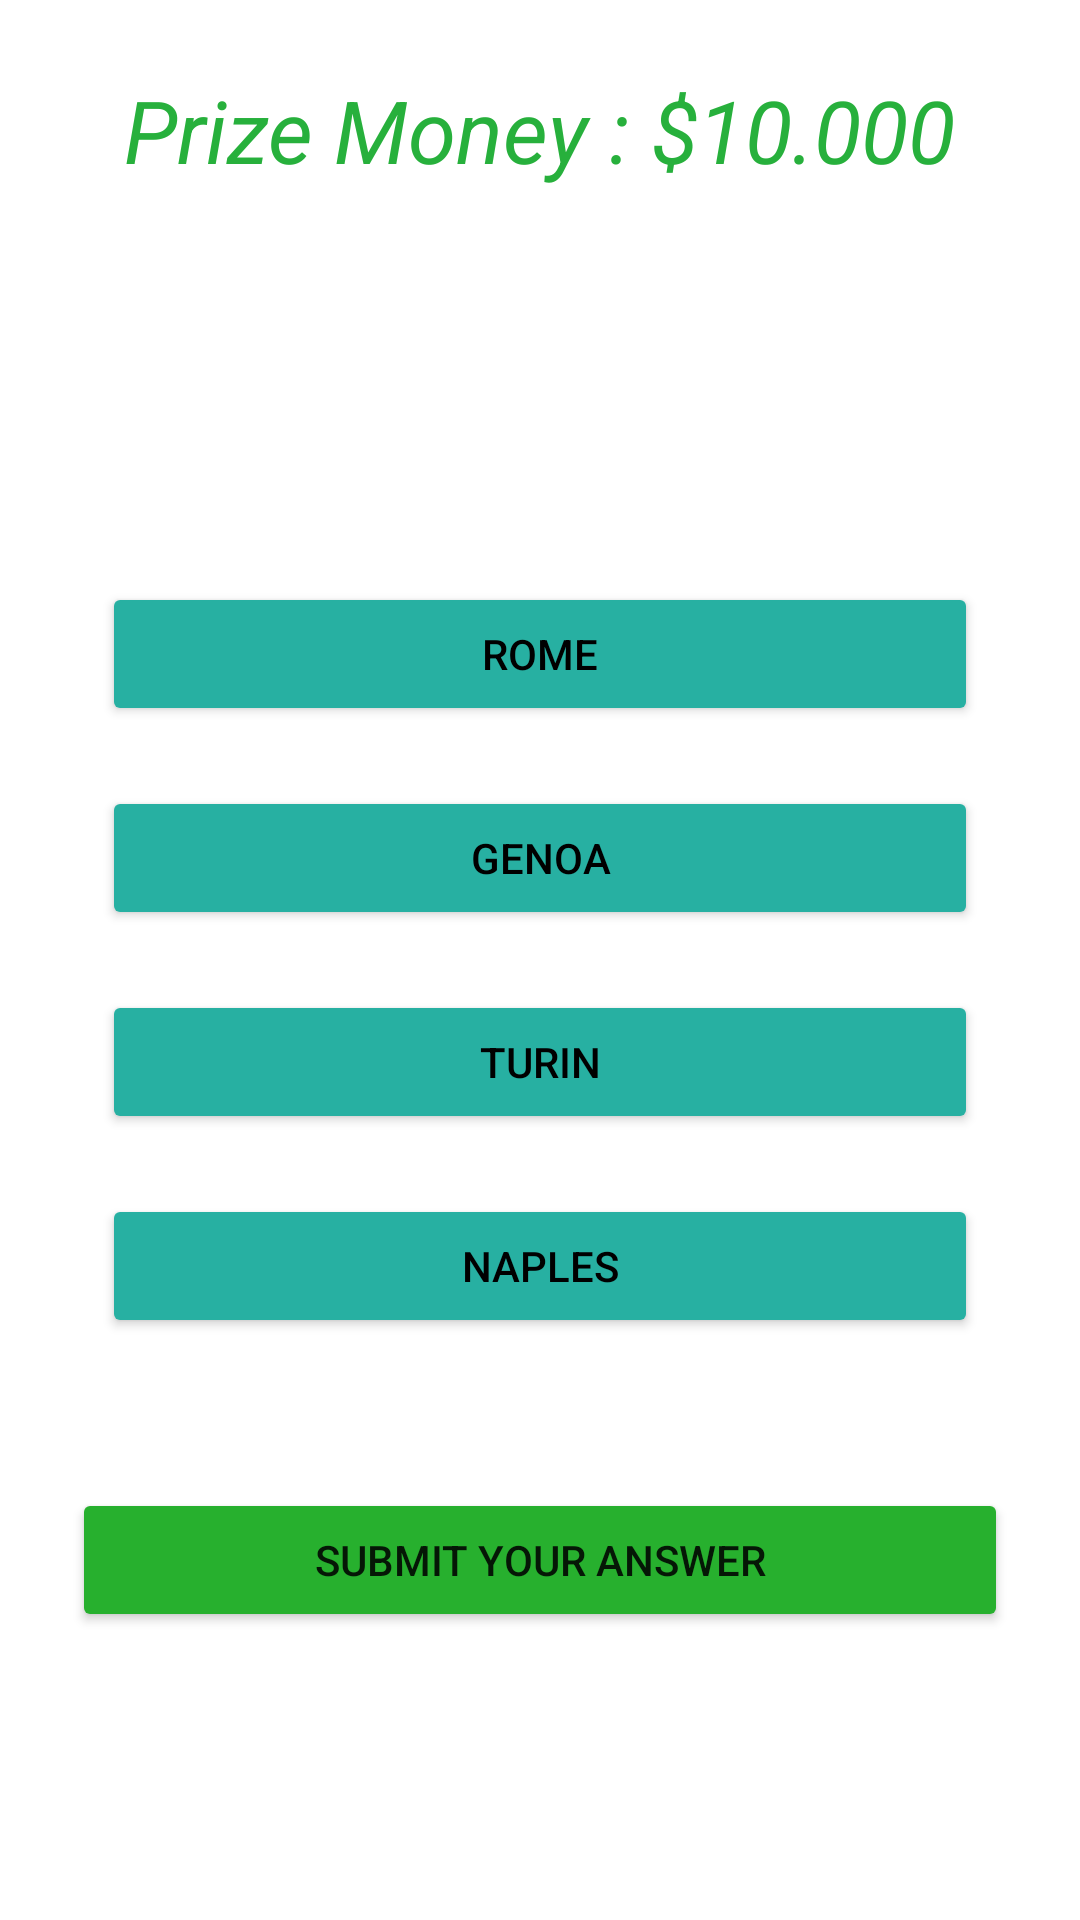

Reconstruct the res/layout file that produces this screen, plus the resources it refers to.
<!-- AndroidManifest.xml: application theme Theme.WhoWantsToBeMillionaireGame -->
<!-- res/layout/activity_question8.xml -->
<?xml version="1.0" encoding="utf-8"?>
<RelativeLayout xmlns:android="http://schemas.android.com/apk/res/android"
    xmlns:app="http://schemas.android.com/apk/res-auto"
    xmlns:tools="http://schemas.android.com/tools"
    android:layout_width="match_parent"
    android:layout_height="match_parent"
    android:background="@drawable/fallingmoney"
    android:padding="24dp"
    tools:context=".Question8">

    <TextView
        android:layout_width="wrap_content"
        android:layout_height="wrap_content"
        android:id = "@+id/prize_money"
        android:text="Prize Money : $10.000"
        android:layout_centerHorizontal="true"
        android:textSize="29dp"
        android:textStyle="italic"
        android:textColor="#27B03C"
        />

    <TextView
        android:layout_width="match_parent"
        android:layout_height="wrap_content"
        android:text="In which city of Italy is the football club 'Juventus' from? "
        android:textColor="@color/white"
        android:textSize='28dp'
        android:textAlignment="center"
        android:textStyle="bold"
        android:layout_margin="20dp"
        android:layout_above="@id/choices_layout"
        android:id="@+id/Question8"
        />

    <LinearLayout
        android:layout_width="match_parent"
        android:layout_height="wrap_content"
        android:layout_centerInParent="true"
        android:orientation="vertical"
        android:id='@+id/choices_layout'>

        <Button
            android:layout_width="match_parent"
            android:layout_height ="wrap_content"
            android:layout_margin="10dp"
            android:text="Rome"
            android:backgroundTint="#27b0a2"
            android:textColor="@color/black"
            android:id="@+id/answerA8"
            />

        <Button
            android:layout_width="match_parent"
            android:layout_height="wrap_content"
            android:layout_margin="10dp"
            android:text="Genoa"
            android:backgroundTint="#27b0a2"
            android:textColor="@color/black"
            android:id="@+id/answerB8"
            />
        <Button
            android:layout_width="match_parent"
            android:layout_height="wrap_content"
            android:layout_margin="10dp"
            android:backgroundTint="#27b0a2"
            android:textColor="@color/black"
            android:text="Turin"
            android:id="@+id/answerC8"
            />
        <Button
            android:layout_width="match_parent"
            android:layout_height="wrap_content"
            android:layout_margin="10dp"
            android:text="Naples"
            android:backgroundTint="#27b0a2"
            android:textColor="@color/black"
            android:id="@+id/answerD8"
            />
    </LinearLayout>

    <Button
        android:layout_width="match_parent"
        android:layout_height="wrap_content"
        android:text="Submit Your Answer"
        android:id="@+id/next_question8"
        android:backgroundTint="#27b02e"
        android:layout_below="@id/choices_layout"
        android:layout_marginTop="40dp"
        />


</RelativeLayout>
<!-- resources referenced by this layout -->
<resources>
  <style name="Theme.WhoWantsToBeMillionaireGame" parent="Theme.MaterialComponents.DayNight.DarkActionBar">
          
          <item name="colorPrimary">@color/purple_500</item>
          <item name="colorPrimaryVariant">@color/purple_700</item>
          <item name="colorOnPrimary">@color/white</item>
          
          <item name="colorSecondary">@color/teal_200</item>
          <item name="colorSecondaryVariant">@color/teal_700</item>
          <item name="colorOnSecondary">@color/black</item>
          
          <item name="android:statusBarColor">?attr/colorPrimaryVariant</item>
          
      </style>
  <!-- not gathered from this repository: default colours our renderer supplied (Android Studio template values) -->
  <color name="purple_500">#FF6200EE</color>
  <color name="purple_700">#FF3700B3</color>
  <color name="teal_200">#FF03DAC5</color>
  <color name="teal_700">#FF018786</color>
  <color name="black">#FF000000</color>
  <color name="white">#FFFFFFFF</color>
</resources>
